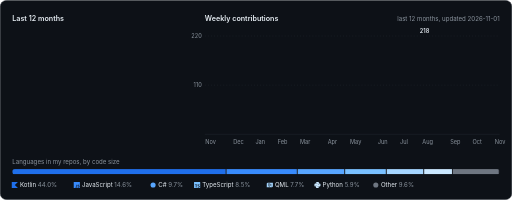
t = 0.00 s
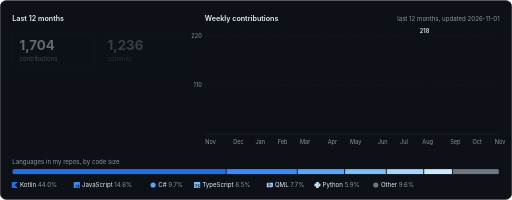
t = 0.26 s
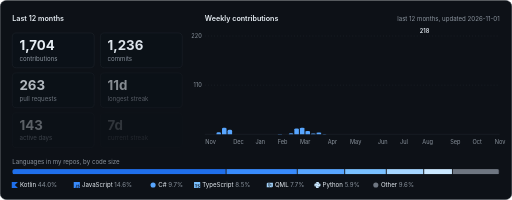
t = 0.56 s
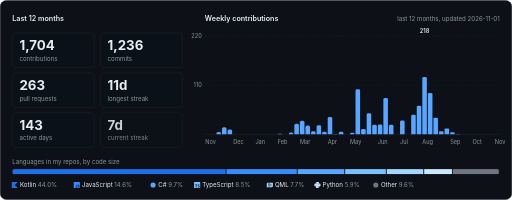
t = 0.85 s
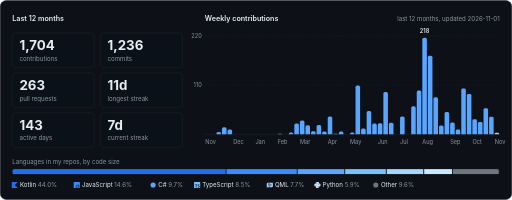
t = 1.14 s
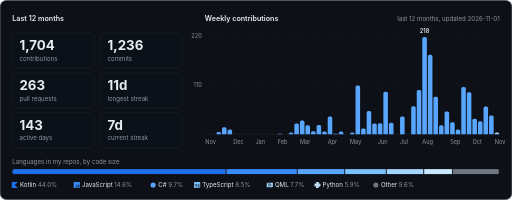
t = 1.42 s

The animated SVG that drew these frames (rendered in a browser with its animation timeline set to each time). Animation: 45 SMIL elements (animate=6,animateTransform=39); one cycle of 1.42 s.

<svg xmlns="http://www.w3.org/2000/svg" width="1000" height="390" viewBox="0 0 1000 390" role="img" aria-label="GitHub activity for T3lluz">
  <title>1,704 contributions, 1,236 commits and 263 pull requests in the last year</title>
  <rect x=".5" y=".5" width="999" height="389" rx="12" fill="#0d1117" stroke="#21262d"/>
  <text x="24" y="40" font-family="-apple-system, 'Segoe UI', 'Noto Sans', Helvetica, Arial, system-ui, sans-serif" font-size="14" font-weight="600" fill="#e6edf3">Last 12 months</text>
  <g font-family="-apple-system, 'Segoe UI', 'Noto Sans', Helvetica, Arial, system-ui, sans-serif"><g opacity="0"><animate attributeName="opacity" from="0" to="1" begin="0.1s" dur=".4s" fill="freeze"/><rect x="24" y="64" width="160" height="68" rx="8" fill="#0b1118" stroke="#21262d"/><text x="38" y="98" font-size="26" font-weight="700" fill="#e6edf3">1,704</text><text x="38" y="118" font-size="12" fill="#8b949e">contributions</text></g><g opacity="0"><animate attributeName="opacity" from="0" to="1" begin="0.18s" dur=".4s" fill="freeze"/><rect x="196" y="64" width="160" height="68" rx="8" fill="#0b1118" stroke="#21262d"/><text x="210" y="98" font-size="26" font-weight="700" fill="#e6edf3">1,236</text><text x="210" y="118" font-size="12" fill="#8b949e">commits</text></g><g opacity="0"><animate attributeName="opacity" from="0" to="1" begin="0.26s" dur=".4s" fill="freeze"/><rect x="24" y="142" width="160" height="68" rx="8" fill="#0b1118" stroke="#21262d"/><text x="38" y="176" font-size="26" font-weight="700" fill="#e6edf3">263</text><text x="38" y="196" font-size="12" fill="#8b949e">pull requests</text></g><g opacity="0"><animate attributeName="opacity" from="0" to="1" begin="0.34s" dur=".4s" fill="freeze"/><rect x="196" y="142" width="160" height="68" rx="8" fill="#0b1118" stroke="#21262d"/><text x="210" y="176" font-size="26" font-weight="700" fill="#e6edf3">11d</text><text x="210" y="196" font-size="12" fill="#8b949e">longest streak</text></g><g opacity="0"><animate attributeName="opacity" from="0" to="1" begin="0.42s" dur=".4s" fill="freeze"/><rect x="24" y="220" width="160" height="68" rx="8" fill="#0b1118" stroke="#21262d"/><text x="38" y="254" font-size="26" font-weight="700" fill="#e6edf3">143</text><text x="38" y="274" font-size="12" fill="#8b949e">active days</text></g><g opacity="0"><animate attributeName="opacity" from="0" to="1" begin="0.5s" dur=".4s" fill="freeze"/><rect x="196" y="220" width="160" height="68" rx="8" fill="#0b1118" stroke="#21262d"/><text x="210" y="254" font-size="26" font-weight="700" fill="#e6edf3">7d</text><text x="210" y="274" font-size="12" fill="#8b949e">current streak</text></g><text x="400" y="40" font-size="14" font-weight="600" fill="#e6edf3">Weekly contributions</text><text x="976" y="40" font-size="12" text-anchor="end" fill="#8b949e">last 12 months, updated 2026-11-01</text><line x1="400" x2="976" y1="166" y2="166" stroke="#21262d" stroke-dasharray="2 4"/><text x="394" y="170" font-size="11" text-anchor="end" fill="#8b949e">110</text><line x1="400" x2="976" y1="70" y2="70" stroke="#21262d" stroke-dasharray="2 4"/><text x="394" y="74" font-size="11" text-anchor="end" fill="#8b949e">220</text><line x1="400" x2="976" y1="262" y2="262" stroke="#21262d"/><text x="401" y="280" font-size="11" fill="#8b949e">Nov</text><g transform="translate(0 262)"><g transform="scale(1 0)"><animateTransform attributeName="transform" type="scale" values="1 0;1 1" begin="0.324s" dur=".5s" fill="freeze" calcMode="spline" keySplines=".2 .8 .2 1" keyTimes="0;1"/><path d="M422.736 0V-1.364Q422.736 -4.364 425.736 -4.364H428.604Q431.604 -4.364 431.604 -1.364V0Z" fill="#58a6ff"/></g></g><g transform="translate(0 262)"><g transform="scale(1 0)"><animateTransform attributeName="transform" type="scale" values="1 0;1 1" begin="0.336s" dur=".5s" fill="freeze" calcMode="spline" keySplines=".2 .8 .2 1" keyTimes="0;1"/><path d="M433.604 0V-10.964Q433.604 -13.964 436.604 -13.964H439.472Q442.472 -13.964 442.472 -10.964V0Z" fill="#58a6ff"/></g></g><g transform="translate(0 262)"><g transform="scale(1 0)"><animateTransform attributeName="transform" type="scale" values="1 0;1 1" begin="0.348s" dur=".5s" fill="freeze" calcMode="spline" keySplines=".2 .8 .2 1" keyTimes="0;1"/><path d="M444.472 0V-6.6Q444.472 -9.6 447.472 -9.6H450.34Q453.34 -9.6 453.34 -6.6V0Z" fill="#58a6ff"/></g></g><text x="455.34" y="280" font-size="11" fill="#8b949e">Dec</text><text x="498.811" y="280" font-size="11" fill="#8b949e">Jan</text><text x="542.283" y="280" font-size="11" fill="#8b949e">Feb</text><g transform="translate(0 262)"><g transform="scale(1 0)"><animateTransform attributeName="transform" type="scale" values="1 0;1 1" begin="0.456s" dur=".5s" fill="freeze" calcMode="spline" keySplines=".2 .8 .2 1" keyTimes="0;1"/><path d="M542.283 0V0Q542.283 -0.873 543.156 -0.873H550.278Q551.151 -0.873 551.151 0V0Z" fill="#58a6ff"/></g></g><g transform="translate(0 262)"><g transform="scale(1 0)"><animateTransform attributeName="transform" type="scale" values="1 0;1 1" begin="0.48s" dur=".5s" fill="freeze" calcMode="spline" keySplines=".2 .8 .2 1" keyTimes="0;1"/><path d="M564.019 0V-0.491Q564.019 -3.491 567.019 -3.491H569.887Q572.887 -3.491 572.887 -0.491V0Z" fill="#58a6ff"/></g></g><g transform="translate(0 262)"><g transform="scale(1 0)"><animateTransform attributeName="transform" type="scale" values="1 0;1 1" begin="0.492s" dur=".5s" fill="freeze" calcMode="spline" keySplines=".2 .8 .2 1" keyTimes="0;1"/><path d="M574.887 0V-17.945Q574.887 -20.945 577.887 -20.945H580.755Q583.755 -20.945 583.755 -17.945V0Z" fill="#58a6ff"/></g></g><text x="585.755" y="280" font-size="11" fill="#8b949e">Mar</text><g transform="translate(0 262)"><g transform="scale(1 0)"><animateTransform attributeName="transform" type="scale" values="1 0;1 1" begin="0.504s" dur=".5s" fill="freeze" calcMode="spline" keySplines=".2 .8 .2 1" keyTimes="0;1"/><path d="M585.755 0V-24.055Q585.755 -27.055 588.755 -27.055H591.623Q594.623 -27.055 594.623 -24.055V0Z" fill="#58a6ff"/></g></g><g transform="translate(0 262)"><g transform="scale(1 0)"><animateTransform attributeName="transform" type="scale" values="1 0;1 1" begin="0.516s" dur=".5s" fill="freeze" calcMode="spline" keySplines=".2 .8 .2 1" keyTimes="0;1"/><path d="M596.623 0V-14.455Q596.623 -17.455 599.623 -17.455H602.491Q605.491 -17.455 605.491 -14.455V0Z" fill="#58a6ff"/></g></g><g transform="translate(0 262)"><g transform="scale(1 0)"><animateTransform attributeName="transform" type="scale" values="1 0;1 1" begin="0.528s" dur=".5s" fill="freeze" calcMode="spline" keySplines=".2 .8 .2 1" keyTimes="0;1"/><path d="M607.491 0V-3.109Q607.491 -6.109 610.491 -6.109H613.358Q616.358 -6.109 616.358 -3.109V0Z" fill="#58a6ff"/></g></g><g transform="translate(0 262)"><g transform="scale(1 0)"><animateTransform attributeName="transform" type="scale" values="1 0;1 1" begin="0.54s" dur=".5s" fill="freeze" calcMode="spline" keySplines=".2 .8 .2 1" keyTimes="0;1"/><path d="M618.358 0V-15.327Q618.358 -18.327 621.358 -18.327H624.226Q627.226 -18.327 627.226 -15.327V0Z" fill="#58a6ff"/></g></g><g transform="translate(0 262)"><g transform="scale(1 0)"><animateTransform attributeName="transform" type="scale" values="1 0;1 1" begin="0.552s" dur=".5s" fill="freeze" calcMode="spline" keySplines=".2 .8 .2 1" keyTimes="0;1"/><path d="M629.226 0V-2.236Q629.226 -5.236 632.226 -5.236H635.094Q638.094 -5.236 638.094 -2.236V0Z" fill="#58a6ff"/></g></g><text x="640.094" y="280" font-size="11" fill="#8b949e">Apr</text><g transform="translate(0 262)"><g transform="scale(1 0)"><animateTransform attributeName="transform" type="scale" values="1 0;1 1" begin="0.564s" dur=".5s" fill="freeze" calcMode="spline" keySplines=".2 .8 .2 1" keyTimes="0;1"/><path d="M640.094 0V-31.909Q640.094 -34.909 643.094 -34.909H645.962Q648.962 -34.909 648.962 -31.909V0Z" fill="#58a6ff"/></g></g><g transform="translate(0 262)"><g transform="scale(1 0)"><animateTransform attributeName="transform" type="scale" values="1 0;1 1" begin="0.576s" dur=".5s" fill="freeze" calcMode="spline" keySplines=".2 .8 .2 1" keyTimes="0;1"/><path d="M650.962 0V0Q650.962 -0.873 651.835 -0.873H658.957Q659.83 -0.873 659.83 0V0Z" fill="#58a6ff"/></g></g><g transform="translate(0 262)"><g transform="scale(1 0)"><animateTransform attributeName="transform" type="scale" values="1 0;1 1" begin="0.588s" dur=".5s" fill="freeze" calcMode="spline" keySplines=".2 .8 .2 1" keyTimes="0;1"/><path d="M661.83 0V-2.236Q661.83 -5.236 664.83 -5.236H667.698Q670.698 -5.236 670.698 -2.236V0Z" fill="#58a6ff"/></g></g><text x="683.566" y="280" font-size="11" fill="#8b949e">May</text><g transform="translate(0 262)"><g transform="scale(1 0)"><animateTransform attributeName="transform" type="scale" values="1 0;1 1" begin="0.612s" dur=".5s" fill="freeze" calcMode="spline" keySplines=".2 .8 .2 1" keyTimes="0;1"/><path d="M683.566 0V-0.491Q683.566 -3.491 686.566 -3.491H689.434Q692.434 -3.491 692.434 -0.491V0Z" fill="#58a6ff"/></g></g><g transform="translate(0 262)"><g transform="scale(1 0)"><animateTransform attributeName="transform" type="scale" values="1 0;1 1" begin="0.624s" dur=".5s" fill="freeze" calcMode="spline" keySplines=".2 .8 .2 1" keyTimes="0;1"/><path d="M694.434 0V-92.127Q694.434 -95.127 697.434 -95.127H700.302Q703.302 -95.127 703.302 -92.127V0Z" fill="#58a6ff"/></g></g><g transform="translate(0 262)"><g transform="scale(1 0)"><animateTransform attributeName="transform" type="scale" values="1 0;1 1" begin="0.636s" dur=".5s" fill="freeze" calcMode="spline" keySplines=".2 .8 .2 1" keyTimes="0;1"/><path d="M705.302 0V-8.345Q705.302 -11.345 708.302 -11.345H711.17Q714.17 -11.345 714.17 -8.345V0Z" fill="#58a6ff"/></g></g><g transform="translate(0 262)"><g transform="scale(1 0)"><animateTransform attributeName="transform" type="scale" values="1 0;1 1" begin="0.648s" dur=".5s" fill="freeze" calcMode="spline" keySplines=".2 .8 .2 1" keyTimes="0;1"/><path d="M716.17 0V-42.382Q716.17 -45.382 719.17 -45.382H722.038Q725.038 -45.382 725.038 -42.382V0Z" fill="#58a6ff"/></g></g><g transform="translate(0 262)"><g transform="scale(1 0)"><animateTransform attributeName="transform" type="scale" values="1 0;1 1" begin="0.66s" dur=".5s" fill="freeze" calcMode="spline" keySplines=".2 .8 .2 1" keyTimes="0;1"/><path d="M727.038 0V-17.945Q727.038 -20.945 730.038 -20.945H732.906Q735.906 -20.945 735.906 -17.945V0Z" fill="#58a6ff"/></g></g><text x="737.906" y="280" font-size="11" fill="#8b949e">Jun</text><g transform="translate(0 262)"><g transform="scale(1 0)"><animateTransform attributeName="transform" type="scale" values="1 0;1 1" begin="0.672s" dur=".5s" fill="freeze" calcMode="spline" keySplines=".2 .8 .2 1" keyTimes="0;1"/><path d="M737.906 0V-18.818Q737.906 -21.818 740.906 -21.818H743.774Q746.774 -21.818 746.774 -18.818V0Z" fill="#58a6ff"/></g></g><g transform="translate(0 262)"><g transform="scale(1 0)"><animateTransform attributeName="transform" type="scale" values="1 0;1 1" begin="0.684s" dur=".5s" fill="freeze" calcMode="spline" keySplines=".2 .8 .2 1" keyTimes="0;1"/><path d="M748.774 0V-79.909Q748.774 -82.909 751.774 -82.909H754.642Q757.642 -82.909 757.642 -79.909V0Z" fill="#58a6ff"/></g></g><g transform="translate(0 262)"><g transform="scale(1 0)"><animateTransform attributeName="transform" type="scale" values="1 0;1 1" begin="0.696s" dur=".5s" fill="freeze" calcMode="spline" keySplines=".2 .8 .2 1" keyTimes="0;1"/><path d="M759.642 0V-19.691Q759.642 -22.691 762.642 -22.691H765.509Q768.509 -22.691 768.509 -19.691V0Z" fill="#58a6ff"/></g></g><text x="781.377" y="280" font-size="11" fill="#8b949e">Jul</text><g transform="translate(0 262)"><g transform="scale(1 0)"><animateTransform attributeName="transform" type="scale" values="1 0;1 1" begin="0.72s" dur=".5s" fill="freeze" calcMode="spline" keySplines=".2 .8 .2 1" keyTimes="0;1"/><path d="M781.377 0V-31.909Q781.377 -34.909 784.377 -34.909H787.245Q790.245 -34.909 790.245 -31.909V0Z" fill="#58a6ff"/></g></g><g transform="translate(0 262)"><g transform="scale(1 0)"><animateTransform attributeName="transform" type="scale" values="1 0;1 1" begin="0.744s" dur=".5s" fill="freeze" calcMode="spline" keySplines=".2 .8 .2 1" keyTimes="0;1"/><path d="M803.113 0V-51.982Q803.113 -54.982 806.113 -54.982H808.981Q811.981 -54.982 811.981 -51.982V0Z" fill="#58a6ff"/></g></g><g transform="translate(0 262)"><g transform="scale(1 0)"><animateTransform attributeName="transform" type="scale" values="1 0;1 1" begin="0.756s" dur=".5s" fill="freeze" calcMode="spline" keySplines=".2 .8 .2 1" keyTimes="0;1"/><path d="M813.981 0V-83.4Q813.981 -86.4 816.981 -86.4H819.849Q822.849 -86.4 822.849 -83.4V0Z" fill="#58a6ff"/></g></g><text x="824.849" y="280" font-size="11" fill="#8b949e">Aug</text><g transform="translate(0 262)"><g transform="scale(1 0)"><animateTransform attributeName="transform" type="scale" values="1 0;1 1" begin="0.768s" dur=".5s" fill="freeze" calcMode="spline" keySplines=".2 .8 .2 1" keyTimes="0;1"/><path d="M824.849 0V-187.255Q824.849 -190.255 827.849 -190.255H830.717Q833.717 -190.255 833.717 -187.255V0Z" fill="#58a6ff"/></g></g><text x="829.283" y="63.745" font-size="11" font-weight="600" text-anchor="middle" fill="#e6edf3">218</text><g transform="translate(0 262)"><g transform="scale(1 0)"><animateTransform attributeName="transform" type="scale" values="1 0;1 1" begin="0.78s" dur=".5s" fill="freeze" calcMode="spline" keySplines=".2 .8 .2 1" keyTimes="0;1"/><path d="M835.717 0V-152.345Q835.717 -155.345 838.717 -155.345H841.585Q844.585 -155.345 844.585 -152.345V0Z" fill="#58a6ff"/></g></g><g transform="translate(0 262)"><g transform="scale(1 0)"><animateTransform attributeName="transform" type="scale" values="1 0;1 1" begin="0.792s" dur=".5s" fill="freeze" calcMode="spline" keySplines=".2 .8 .2 1" keyTimes="0;1"/><path d="M846.585 0V-70.309Q846.585 -73.309 849.585 -73.309H852.453Q855.453 -73.309 855.453 -70.309V0Z" fill="#58a6ff"/></g></g><g transform="translate(0 262)"><g transform="scale(1 0)"><animateTransform attributeName="transform" type="scale" values="1 0;1 1" begin="0.804s" dur=".5s" fill="freeze" calcMode="spline" keySplines=".2 .8 .2 1" keyTimes="0;1"/><path d="M857.453 0V-14.455Q857.453 -17.455 860.453 -17.455H863.321Q866.321 -17.455 866.321 -14.455V0Z" fill="#58a6ff"/></g></g><g transform="translate(0 262)"><g transform="scale(1 0)"><animateTransform attributeName="transform" type="scale" values="1 0;1 1" begin="0.816s" dur=".5s" fill="freeze" calcMode="spline" keySplines=".2 .8 .2 1" keyTimes="0;1"/><path d="M868.321 0V-41.509Q868.321 -44.509 871.321 -44.509H874.189Q877.189 -44.509 877.189 -41.509V0Z" fill="#58a6ff"/></g></g><text x="879.189" y="280" font-size="11" fill="#8b949e">Sep</text><g transform="translate(0 262)"><g transform="scale(1 0)"><animateTransform attributeName="transform" type="scale" values="1 0;1 1" begin="0.828s" dur=".5s" fill="freeze" calcMode="spline" keySplines=".2 .8 .2 1" keyTimes="0;1"/><path d="M879.189 0V-20.564Q879.189 -23.564 882.189 -23.564H885.057Q888.057 -23.564 888.057 -20.564V0Z" fill="#58a6ff"/></g></g><g transform="translate(0 262)"><g transform="scale(1 0)"><animateTransform attributeName="transform" type="scale" values="1 0;1 1" begin="0.84s" dur=".5s" fill="freeze" calcMode="spline" keySplines=".2 .8 .2 1" keyTimes="0;1"/><path d="M890.057 0V-6.6Q890.057 -9.6 893.057 -9.6H895.925Q898.925 -9.6 898.925 -6.6V0Z" fill="#58a6ff"/></g></g><g transform="translate(0 262)"><g transform="scale(1 0)"><animateTransform attributeName="transform" type="scale" values="1 0;1 1" begin="0.852s" dur=".5s" fill="freeze" calcMode="spline" keySplines=".2 .8 .2 1" keyTimes="0;1"/><path d="M900.925 0V-89.509Q900.925 -92.509 903.925 -92.509H906.792Q909.792 -92.509 909.792 -89.509V0Z" fill="#58a6ff"/></g></g><g transform="translate(0 262)"><g transform="scale(1 0)"><animateTransform attributeName="transform" type="scale" values="1 0;1 1" begin="0.864s" dur=".5s" fill="freeze" calcMode="spline" keySplines=".2 .8 .2 1" keyTimes="0;1"/><path d="M911.792 0V-79.036Q911.792 -82.036 914.792 -82.036H917.66Q920.66 -82.036 920.66 -79.036V0Z" fill="#58a6ff"/></g></g><text x="922.66" y="280" font-size="11" fill="#8b949e">Oct</text><g transform="translate(0 262)"><g transform="scale(1 0)"><animateTransform attributeName="transform" type="scale" values="1 0;1 1" begin="0.876s" dur=".5s" fill="freeze" calcMode="spline" keySplines=".2 .8 .2 1" keyTimes="0;1"/><path d="M922.66 0V-27.545Q922.66 -30.545 925.66 -30.545H928.528Q931.528 -30.545 931.528 -27.545V0Z" fill="#58a6ff"/></g></g><g transform="translate(0 262)"><g transform="scale(1 0)"><animateTransform attributeName="transform" type="scale" values="1 0;1 1" begin="0.888s" dur=".5s" fill="freeze" calcMode="spline" keySplines=".2 .8 .2 1" keyTimes="0;1"/><path d="M933.528 0V-22.309Q933.528 -25.309 936.528 -25.309H939.396Q942.396 -25.309 942.396 -22.309V0Z" fill="#58a6ff"/></g></g><g transform="translate(0 262)"><g transform="scale(1 0)"><animateTransform attributeName="transform" type="scale" values="1 0;1 1" begin="0.9s" dur=".5s" fill="freeze" calcMode="spline" keySplines=".2 .8 .2 1" keyTimes="0;1"/><path d="M944.396 0V-51.109Q944.396 -54.109 947.396 -54.109H950.264Q953.264 -54.109 953.264 -51.109V0Z" fill="#58a6ff"/></g></g><g transform="translate(0 262)"><g transform="scale(1 0)"><animateTransform attributeName="transform" type="scale" values="1 0;1 1" begin="0.912s" dur=".5s" fill="freeze" calcMode="spline" keySplines=".2 .8 .2 1" keyTimes="0;1"/><path d="M955.264 0V-33.655Q955.264 -36.655 958.264 -36.655H961.132Q964.132 -36.655 964.132 -33.655V0Z" fill="#58a6ff"/></g></g><text x="966.132" y="280" font-size="11" fill="#8b949e">Nov</text><g transform="translate(0 262)"><g transform="scale(1 0)"><animateTransform attributeName="transform" type="scale" values="1 0;1 1" begin="0.924s" dur=".5s" fill="freeze" calcMode="spline" keySplines=".2 .8 .2 1" keyTimes="0;1"/><path d="M966.132 0V-0.491Q966.132 -3.491 969.132 -3.491H972Q975 -3.491 975 -0.491V0Z" fill="#a5d6ff"/></g></g><text x="24" y="320" font-size="12" fill="#8b949e">Languages in my repos, by code size</text><clipPath id="langclip-dark"><rect x="24" y="330" width="952" height="10" rx="5"/></clipPath><g clip-path="url(#langclip-dark)"><rect x="24" y="330" width="952" height="10" fill="#21262d"/><rect x="24" y="330" width="416.584" height="10" fill="#1f6feb"/><rect x="442.584" y="330" width="137.063" height="10" fill="#388bfd"/><rect x="581.647" y="330" width="90.533" height="10" fill="#58a6ff"/><rect x="674.179" y="330" width="79.346" height="10" fill="#79c0ff"/><rect x="755.525" y="330" width="71.014" height="10" fill="#a5d6ff"/><rect x="828.539" y="330" width="54.176" height="10" fill="#cae8ff"/><rect x="884.715" y="330" width="89.285" height="10" fill="#6e7681"/></g><path transform="translate(23 355) scale(.5)" d="M24 24H0V0h24L12 12Z" fill="#1f6feb"/><text x="39" y="365" font-size="12" fill="#e6edf3">Kotlin <tspan fill="#8b949e">44.0%</tspan></text><path transform="translate(144 355) scale(.5)" d="M0 0h24v24H0V0zm22.034 18.276c-.175-1.095-.888-2.015-3.003-2.873-.736-.345-1.554-.585-1.797-1.14-.091-.33-.105-.51-.046-.705.15-.646.915-.84 1.515-.66.39.12.75.42.976.9 1.034-.676 1.034-.676 1.755-1.125-.27-.42-.404-.601-.586-.78-.63-.705-1.469-1.065-2.834-1.034l-.705.089c-.676.165-1.32.525-1.71 1.005-1.14 1.291-.811 3.541.569 4.471 1.365 1.02 3.361 1.244 3.616 2.205.24 1.17-.87 1.545-1.966 1.41-.811-.18-1.26-.586-1.755-1.336l-1.83 1.051c.21.48.45.689.81 1.109 1.74 1.756 6.09 1.666 6.871-1.004.029-.09.24-.705.074-1.65l.046.067zm-8.983-7.245h-2.248c0 1.938-.009 3.864-.009 5.805 0 1.232.063 2.363-.138 2.711-.33.689-1.18.601-1.566.48-.396-.196-.597-.466-.83-.855-.063-.105-.11-.196-.127-.196l-1.825 1.125c.305.63.75 1.172 1.324 1.517.855.51 2.004.675 3.207.405.783-.226 1.458-.691 1.811-1.411.51-.93.402-2.07.397-3.346.012-2.054 0-4.109 0-6.179l.004-.056z" fill="#388bfd"/><text x="160" y="365" font-size="12" fill="#e6edf3">JavaScript <tspan fill="#8b949e">14.6%</tspan></text><circle cx="299" cy="361" r="5" fill="#58a6ff"/><text x="309" y="365" font-size="12" fill="#e6edf3">C# <tspan fill="#8b949e">9.7%</tspan></text><path transform="translate(379 355) scale(.5)" d="M1.125 0C.502 0 0 .502 0 1.125v21.75C0 23.498.502 24 1.125 24h21.75c.623 0 1.125-.502 1.125-1.125V1.125C24 .502 23.498 0 22.875 0zm17.363 9.75c.612 0 1.154.037 1.627.111a6.38 6.38 0 0 1 1.306.34v2.458a3.95 3.95 0 0 0-.643-.361 5.093 5.093 0 0 0-.717-.26 5.453 5.453 0 0 0-1.426-.2c-.3 0-.573.028-.819.086a2.1 2.1 0 0 0-.623.242c-.17.104-.3.229-.393.374a.888.888 0 0 0-.14.49c0 .196.053.373.156.529.104.156.252.304.443.444s.423.276.696.41c.273.135.582.274.926.416.47.197.892.407 1.266.628.374.222.695.473.963.753.268.279.472.598.614.957.142.359.214.776.214 1.253 0 .657-.125 1.21-.373 1.656a3.033 3.033 0 0 1-1.012 1.085 4.38 4.38 0 0 1-1.487.596c-.566.12-1.163.18-1.79.18a9.916 9.916 0 0 1-1.84-.164 5.544 5.544 0 0 1-1.512-.493v-2.63a5.033 5.033 0 0 0 3.237 1.2c.333 0 .624-.03.872-.09.249-.06.456-.144.623-.25.166-.108.29-.234.373-.38a1.023 1.023 0 0 0-.074-1.089 2.12 2.12 0 0 0-.537-.5 5.597 5.597 0 0 0-.807-.444 27.72 27.72 0 0 0-1.007-.436c-.918-.383-1.602-.852-2.053-1.405-.45-.553-.676-1.222-.676-2.005 0-.614.123-1.141.369-1.582.246-.441.58-.804 1.004-1.089a4.494 4.494 0 0 1 1.47-.629 7.536 7.536 0 0 1 1.77-.201zm-15.113.188h9.563v2.166H9.506v9.646H6.789v-9.646H3.375z" fill="#79c0ff"/><text x="395" y="365" font-size="12" fill="#e6edf3">TypeScript <tspan fill="#8b949e">8.5%</tspan></text><path transform="translate(521 355) scale(.5)" d="M21.693 3.162H3.33L0 6.49v14.348h20.671L24 17.51V3.162zM12.785 18.4l-1.562.728-1.35-2.217c-.196.057-.499.09-.924.09-1.579 0-2.683-.425-3.305-1.276-.622-.85-.932-2.2-.932-4.033 0-1.84.319-3.206.949-4.098.63-.892 1.726-1.341 3.288-1.341 1.562 0 2.658.441 3.28 1.333.63.883.94 2.25.94 4.098 0 1.219-.13 2.2-.384 2.945-.261.752-.679 1.325-1.268 1.718zm4.736-1.587c-.858 0-1.447-.196-1.766-.59-.32-.392-.483-1.136-.483-2.232v-3.534H14.11V9.051h1.162V6.843h1.644V9.05h2.094v1.415h-2.094v3.346c0 .622.05 1.03.14 1.227.09.204.326.303.695.303l1.243-.05.073 1.326c-.67.13-1.186.196-1.546.196zm-8.58-9.08c-.95 0-1.604.311-1.963.94-.352.63-.532 1.629-.532 3.011 0 1.374.172 2.364.515 2.953.344.589 1.006.892 1.98.892.973 0 1.628-.295 1.971-.876.335-.58.507-1.57.507-2.953 0-1.39-.172-2.396-.523-3.026-.352-.63-1.006-.94-1.955-.94Z" fill="#a5d6ff"/><text x="537" y="365" font-size="12" fill="#e6edf3">QML <tspan fill="#8b949e">7.7%</tspan></text><path transform="translate(614 355) scale(.5)" d="M14.25.18l.9.2.73.26.59.3.45.32.34.34.25.34.16.33.1.3.04.26.02.2-.01.13V8.5l-.05.63-.13.55-.21.46-.26.38-.3.31-.33.25-.35.19-.35.14-.33.1-.3.07-.26.04-.21.02H8.77l-.69.05-.59.14-.5.22-.41.27-.33.32-.27.35-.2.36-.15.37-.1.35-.07.32-.04.27-.02.21v3.06H3.17l-.21-.03-.28-.07-.32-.12-.35-.18-.36-.26-.36-.36-.35-.46-.32-.59-.28-.73-.21-.88-.14-1.05-.05-1.23.06-1.22.16-1.04.24-.87.32-.71.36-.57.4-.44.42-.33.42-.24.4-.16.36-.1.32-.05.24-.01h.16l.06.01h8.16v-.83H6.18l-.01-2.75-.02-.37.05-.34.11-.31.17-.28.25-.26.31-.23.38-.2.44-.18.51-.15.58-.12.64-.1.71-.06.77-.04.84-.02 1.27.05zm-6.3 1.98l-.23.33-.08.41.08.41.23.34.33.22.41.09.41-.09.33-.22.23-.34.08-.41-.08-.41-.23-.33-.33-.22-.41-.09-.41.09zm13.09 3.95l.28.06.32.12.35.18.36.27.36.35.35.47.32.59.28.73.21.88.14 1.04.05 1.23-.06 1.23-.16 1.04-.24.86-.32.71-.36.57-.4.45-.42.33-.42.24-.4.16-.36.09-.32.05-.24.02-.16-.01h-8.22v.82h5.84l.01 2.76.02.36-.05.34-.11.31-.17.29-.25.25-.31.24-.38.2-.44.17-.51.15-.58.13-.64.09-.71.07-.77.04-.84.01-1.27-.04-1.07-.14-.9-.2-.73-.25-.59-.3-.45-.33-.34-.34-.25-.34-.16-.33-.1-.3-.04-.25-.02-.2.01-.13v-5.34l.05-.64.13-.54.21-.46.26-.38.3-.32.33-.24.35-.2.35-.14.33-.1.3-.06.26-.04.21-.02.13-.01h5.84l.69-.05.59-.14.5-.21.41-.28.33-.32.27-.35.2-.36.15-.36.1-.35.07-.32.04-.28.02-.21V6.07h2.09l.14.01zm-6.47 14.25l-.23.33-.08.41.08.41.23.33.33.23.41.08.41-.08.33-.23.23-.33.08-.41-.08-.41-.23-.33-.33-.23-.41-.08-.41.08z" fill="#cae8ff"/><text x="630" y="365" font-size="12" fill="#e6edf3">Python <tspan fill="#8b949e">5.9%</tspan></text><circle cx="734" cy="361" r="5" fill="#6e7681"/><text x="744" y="365" font-size="12" fill="#e6edf3">Other <tspan fill="#8b949e">9.6%</tspan></text></g>
</svg>
